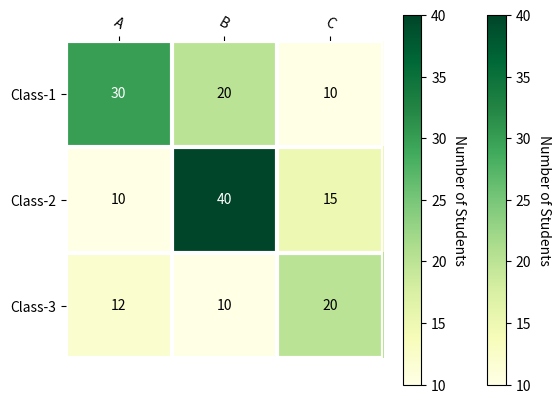

This figure's Python source:
import numpy as np
import matplotlib.pyplot as plt
def heatmap(data, row_labels, col_labels, ax=None,
            cbar_kw={}, cbarlabel="", **kwargs):
    if not ax:
        ax = plt.gca()

    im = ax.imshow(data, **kwargs)
    cbar = ax.figure.colorbar(im, ax=ax, **cbar_kw)
    cbar.ax.set_ylabel(cbarlabel, rotation=-90, va="bottom")
    ax.set_xticks(np.arange(data.shape[1]))
    ax.set_yticks(np.arange(data.shape[0]))
    ax.set_xticklabels(col_labels)
    ax.set_yticklabels(row_labels)
    ax.tick_params(top=True, bottom=False, labeltop=True, labelbottom=False)
    plt.setp(ax.get_xticklabels(), rotation=-30, ha="right", rotation_mode="anchor")
    for edge, spine in ax.spines.items():
        spine.set_visible(False)
    ax.set_xticks(np.arange(data.shape[1]+1)-.5, minor=True)
    ax.set_yticks(np.arange(data.shape[0]+1)-.5, minor=True)
    ax.grid(which="minor", color="w", linestyle='-', linewidth=3)
    ax.tick_params(which="minor", bottom=False, left=False)
    return im, cbar

data = np.array([
    [30, 20, 10,],
    [10, 40, 15],
    [12, 10, 20]
])

im, cbar = heatmap(data, ['Class-1', 'Class-2', 'Class-3'], ['A', 'B', 'C'], cmap='YlGn', cbarlabel='Number of Students')


def annotate_heatmap(im, data=None, valfmt="{x:.2f}",
                     textcolors=["black", "white"],
                     threshold=None, **textkw):
    import matplotlib
    if not isinstance(data, (list, np.ndarray)):
        data = im.get_array()
    if threshold is not None:
        threshold = im.norm(threshold)
    else:
        threshold = im.norm(data.max())/2.
    kw = dict(horizontalalignment="center",
              verticalalignment="center")
    kw.update(textkw)
    if isinstance(valfmt, str):
        valfmt = matplotlib.ticker.StrMethodFormatter(valfmt)
    texts = []
    for i in range(data.shape[0]):
        for j in range(data.shape[1]):
            kw.update(color=textcolors[im.norm(data[i, j]) > threshold])
            text = im.axes.text(j, i, valfmt(data[i, j], None), **kw)
            texts.append(text)

    return texts

im, cbar = heatmap(data, ['Class-1', 'Class-2', 'Class-3'], ['A', 'B', 'C'], cmap='YlGn', cbarlabel='Number of Students')

texts = annotate_heatmap(im, valfmt="{x}")

